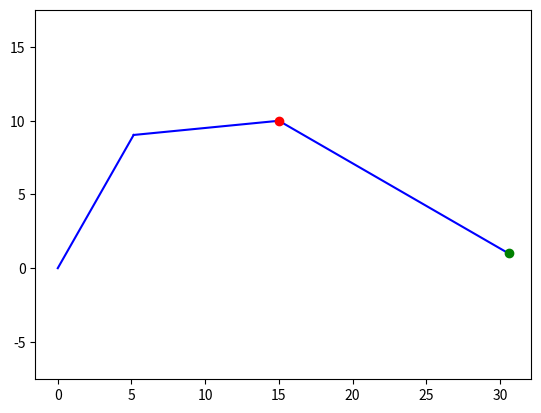

Generate this figure with matplotlib:
l_1 = 10.4
l_2 = 9.9
l_3 = 18.0

import math

def inverse_kinematics(x, y, phi):
    c_2 = (x**2 + y**2 - l_1**2 - l_2**2) / (2 * l_1 * l_2)
    if abs(c_2) > 1:
        print("Invalid input")
        return None
    
    theta_2 = -math.acos(c_2)

    k_1 = l_1 + l_2 * c_2
    k_2 = l_2 * math.sin(theta_2)

    theta_1 = math.atan2(y, x) - math.atan2(k_2, k_1)

    theta_3 = phi - theta_1 - theta_2

    return (theta_1, theta_2, theta_3)

# Testing the function
test = inverse_kinematics(10, 0, 0)

import matplotlib.pyplot as plt

def plot_arm(x, y, phi):

    theta_1, theta_2, theta_3 = inverse_kinematics(x, y, phi)

    if theta_1 is None:
        return
    

    x_1 = l_1 * math.cos(theta_1)
    y_1 = l_1 * math.sin(theta_1)

    x_2 = x_1 + l_2 * math.cos(theta_1 + theta_2)
    y_2 = y_1 + l_2 * math.sin(theta_1 + theta_2)

    x_3 = x_2 + l_3 * math.cos(theta_1 + theta_2 + theta_3)
    y_3 = y_2 + l_3 * math.sin(theta_1 + theta_2 + theta_3)

    plt.plot([0, x_1], [0, y_1], 'b-')
    plt.plot([x_1, x_2], [y_1, y_2], 'b-')
    plt.plot([x_2, x_3], [y_2, y_3], 'b-')

    plt.plot(x, y, 'ro')
    plt.plot(x_3, y_3, 'go')

    plt.axis('equal')
    plt.show()


plot_arm(15, 10, -math.pi/6)